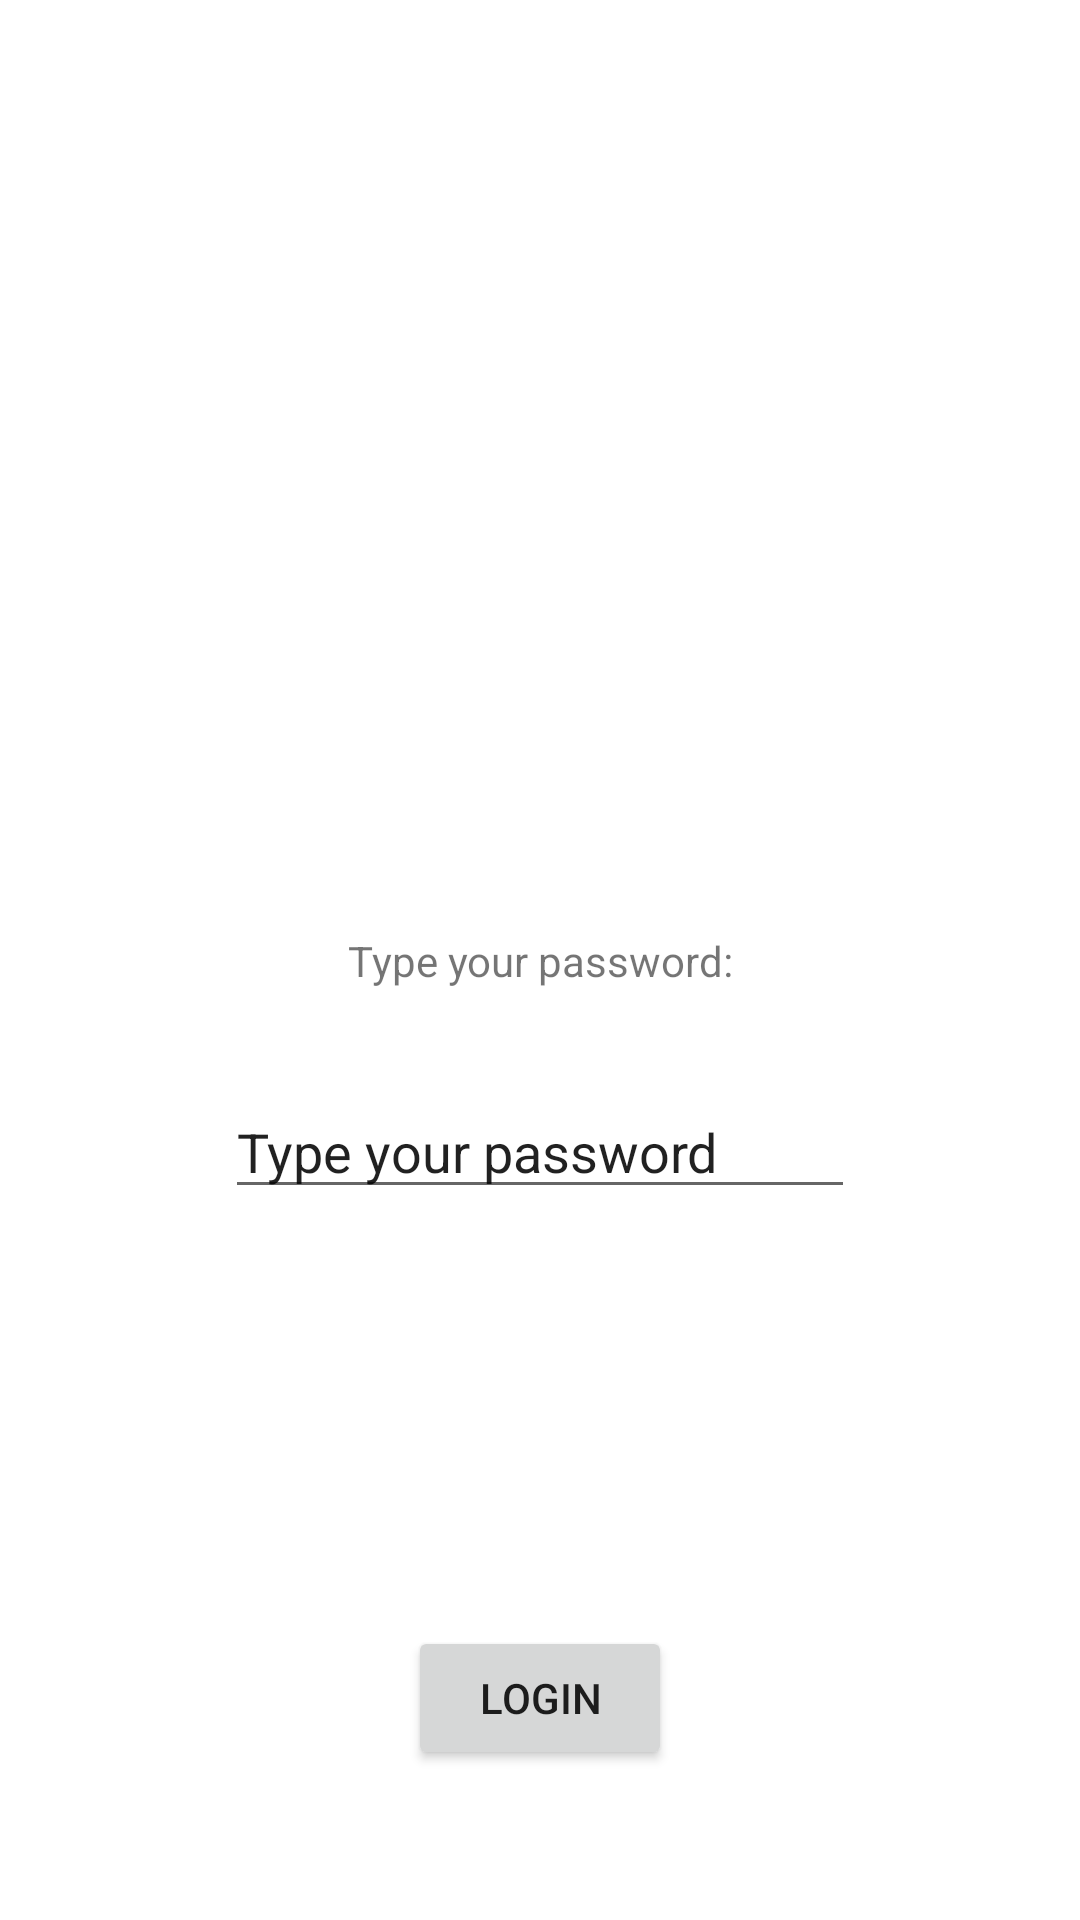

Produce the Android XML layout that renders to this screen, including the resource entries it uses.
<!-- AndroidManifest.xml: application theme Theme.LewisAndroidLabs -->
<!-- res/layout/activity_main.xml -->
<?xml version="1.0" encoding="utf-8"?>
<androidx.constraintlayout.widget.ConstraintLayout xmlns:android="http://schemas.android.com/apk/res/android"
    xmlns:app="http://schemas.android.com/apk/res-auto"
    xmlns:tools="http://schemas.android.com/tools"
    android:layout_width="match_parent"
    android:layout_height="match_parent"
    tools:context=".MainActivity">

    <TextView
        android:id="@+id/textView"
        android:layout_width="wrap_content"
        android:layout_height="wrap_content"
        android:text="@string/hello_message"
        app:layout_constraintBottom_toBottomOf="parent"
        app:layout_constraintEnd_toEndOf="parent"
        app:layout_constraintStart_toStartOf="parent"
        app:layout_constraintTop_toTopOf="parent" />

    <Button
        android:id="@+id/button"
        android:layout_width="wrap_content"
        android:layout_height="wrap_content"
        android:layout_marginBottom="50dp"
        android:text="@string/button_message"
        app:layout_constraintBottom_toBottomOf="parent"
        app:layout_constraintEnd_toEndOf="parent"
        app:layout_constraintStart_toStartOf="parent" />

    <EditText
        android:id="@+id/editText"
        android:layout_width="wrap_content"
        android:layout_height="wrap_content"
        android:layout_marginTop="32dp"
        android:ems="10"
        android:inputType="textPersonName"
        android:text="Type your password"
        app:layout_constraintEnd_toEndOf="parent"
        app:layout_constraintStart_toStartOf="parent"
        app:layout_constraintTop_toBottomOf="@+id/textView" />

</androidx.constraintlayout.widget.ConstraintLayout>
<!-- resources referenced by this layout -->
<resources>
  <string name="button_message">Login</string>
  <string name="hello_message">Type your password:</string>
  <style name="Theme.LewisAndroidLabs" parent="Theme.MaterialComponents.DayNight.DarkActionBar">
          
          <item name="colorPrimary">@color/purple_500</item>
          <item name="colorPrimaryVariant">@color/purple_700</item>
          <item name="colorOnPrimary">@color/white</item>
          
          <item name="colorSecondary">@color/teal_200</item>
          <item name="colorSecondaryVariant">@color/teal_700</item>
          <item name="colorOnSecondary">@color/black</item>
          
          <item name="android:statusBarColor" tools:targetApi="l">?attr/colorPrimaryVariant</item>
          
      </style>
  <color name="white">#FFFFFFFF</color>
  <color name="black">#FF000000</color>
  <!-- not gathered from this repository: default colours our renderer supplied (Android Studio template values) -->
  <color name="purple_500">#FF6200EE</color>
  <color name="purple_700">#FF3700B3</color>
  <color name="teal_200">#FF03DAC5</color>
  <color name="teal_700">#FF018786</color>
</resources>
